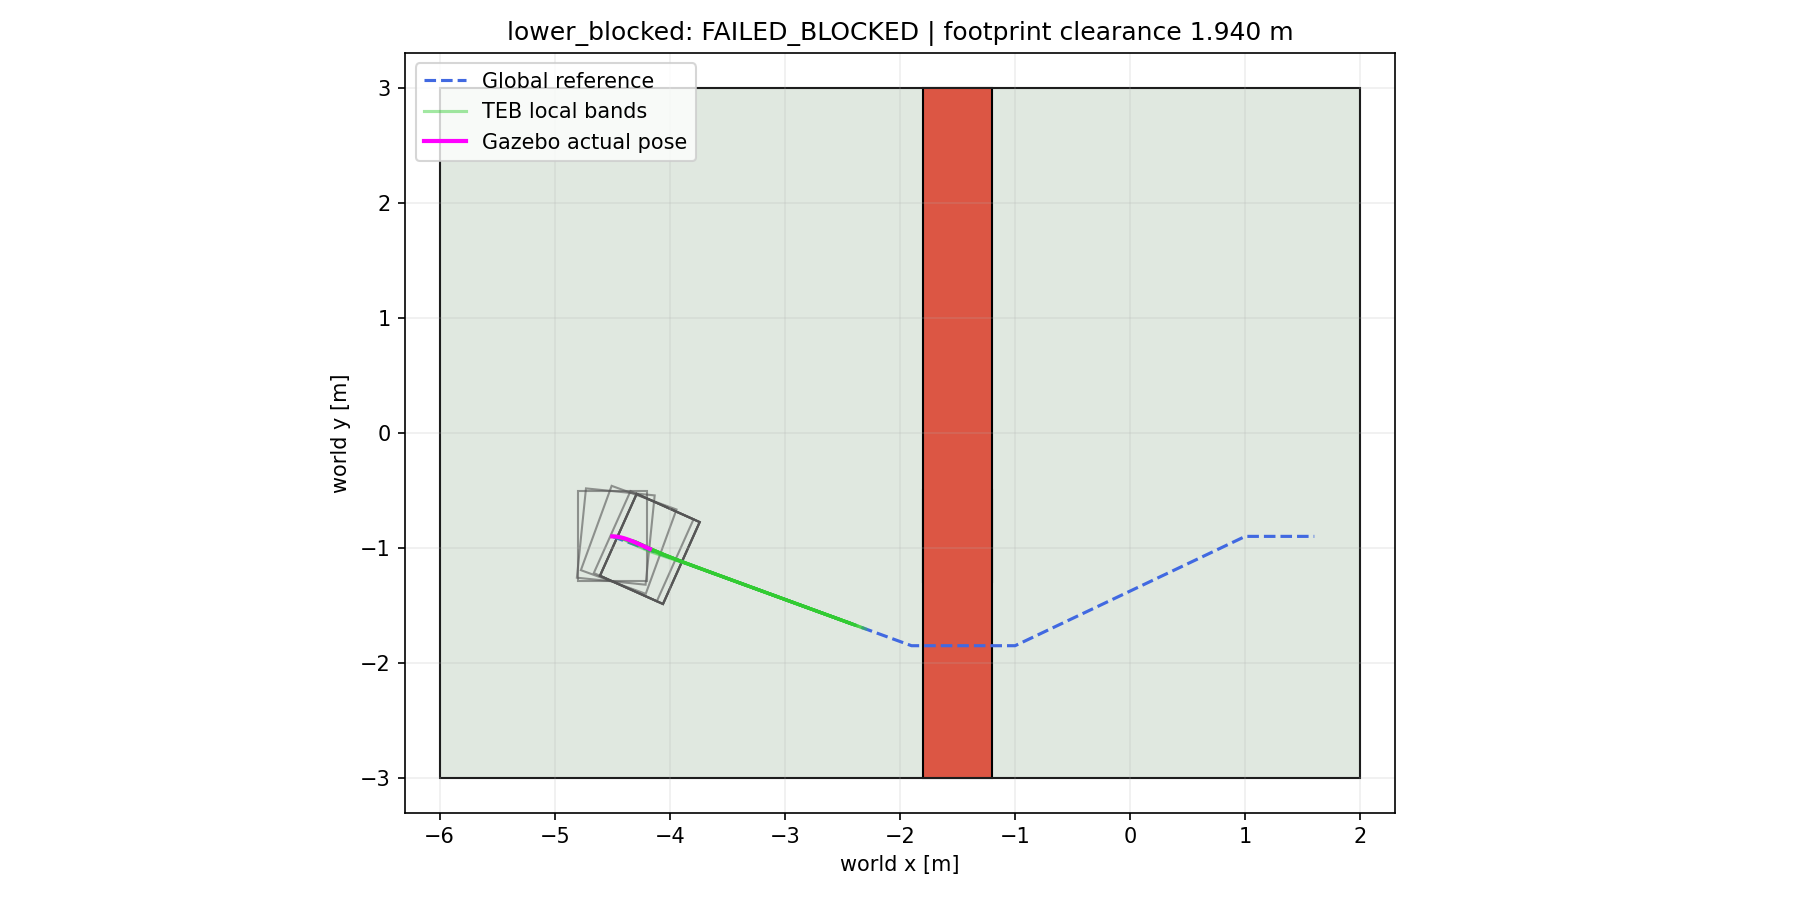

The table this chart was drawn from, first rows:
time_s, x_m, y_m, yaw_rad, actual_v_mps, actual_w_rps, cmd_v_mps, cmd_w_rps
0, -4.5, -0.9, 0, 0, 0, 0, 0
0.108, -4.499, -0.9, -0.002256, 0.015, -0.05, 0.015, -0.05
0.216, -4.497, -0.9, -0.01012, 0.0345, -0.115, 0.045, -0.15
0.324, -4.491, -0.9001, -0.02896, 0.0669, -0.223, 0.075, -0.25
0.432, -4.482, -0.9005, -0.05946, 0.0993, -0.331, 0.105, -0.35
0.54, -4.47, -0.9015, -0.1016, 0.1317, -0.439, 0.135, -0.45
0.649, -4.453, -0.9036, -0.156, 0.1644, -0.548, 0.165, -0.55
0.757, -4.434, -0.9073, -0.2105, 0.1968, -0.4935, 0.225, -0.4935
0.865, -4.412, -0.9127, -0.2634, 0.2292, -0.4715, 0.255, -0.4282
0.973, -4.386, -0.9203, -0.31, 0.2616, -0.4062, 0.285, -0.3714
1.081, -4.357, -0.9301, -0.3499, 0.294, -0.3394, 0.3, -0.2939
1.189, -4.327, -0.9417, -0.3813, 0.3, -0.2509, 0.3, -0.2286
1.298, -4.297, -0.9541, -0.4051, 0.2868, -0.1846, 0, 0
1.406, -4.271, -0.9657, -0.4186, 0.2544, -0.07658, 0, 0
1.514, -4.247, -0.9762, -0.4211, 0.222, 0, 0, 0
1.622, -4.227, -0.9852, -0.4211, 0.1896, 0, 0, 0
1.73, -4.21, -0.9928, -0.4211, 0.1572, 0, 0, 0
1.838, -4.197, -0.9989, -0.4211, 0.1248, 0, 0, 0
1.947, -4.186, -1.004, -0.4211, 0.0921, 0, 0, 0
2.055, -4.179, -1.007, -0.4211, 0.0597, 0, 0, 0
2.163, -4.175, -1.009, -0.4211, 0.0273, 0, 0, 0
2.271, -4.174, -1.009, -0.4211, 0, 0, 0, 0
2.379, -4.174, -1.009, -0.4211, 0, 0, 0, 0
2.488, -4.174, -1.009, -0.4211, 0, 0, 0, 0
2.596, -4.174, -1.009, -0.4211, 0, 0, 0, 0
2.704, -4.174, -1.009, -0.4211, 0, 0, 0, 0
2.812, -4.174, -1.009, -0.4211, 0, 0, 0, 0
2.92, -4.174, -1.009, -0.4211, 0, 0, 0, 0
3.028, -4.174, -1.009, -0.4211, 0, 0, 0, 0
3.137, -4.174, -1.009, -0.4211, 0, 0, 0, 0
3.245, -4.174, -1.009, -0.4211, 0, 0, 0, 0
3.353, -4.174, -1.009, -0.4211, 0, 0, 0, 0
3.461, -4.174, -1.009, -0.4211, 0, 0, 0, 0
3.569, -4.174, -1.009, -0.4211, 0, 0, 0, 0
3.677, -4.174, -1.009, -0.4211, 0, 0, 0, 0
3.786, -4.174, -1.009, -0.4211, 0, 0, 0, 0
3.894, -4.174, -1.009, -0.4211, 0, 0, 0, 0
4.002, -4.174, -1.009, -0.4211, 0, 0, 0, 0
4.11, -4.174, -1.009, -0.4211, 0, 0, 0, 0
4.218, -4.174, -1.009, -0.4211, 0, 0, 0, 0
4.326, -4.174, -1.009, -0.4211, 0, 0, 0, 0
